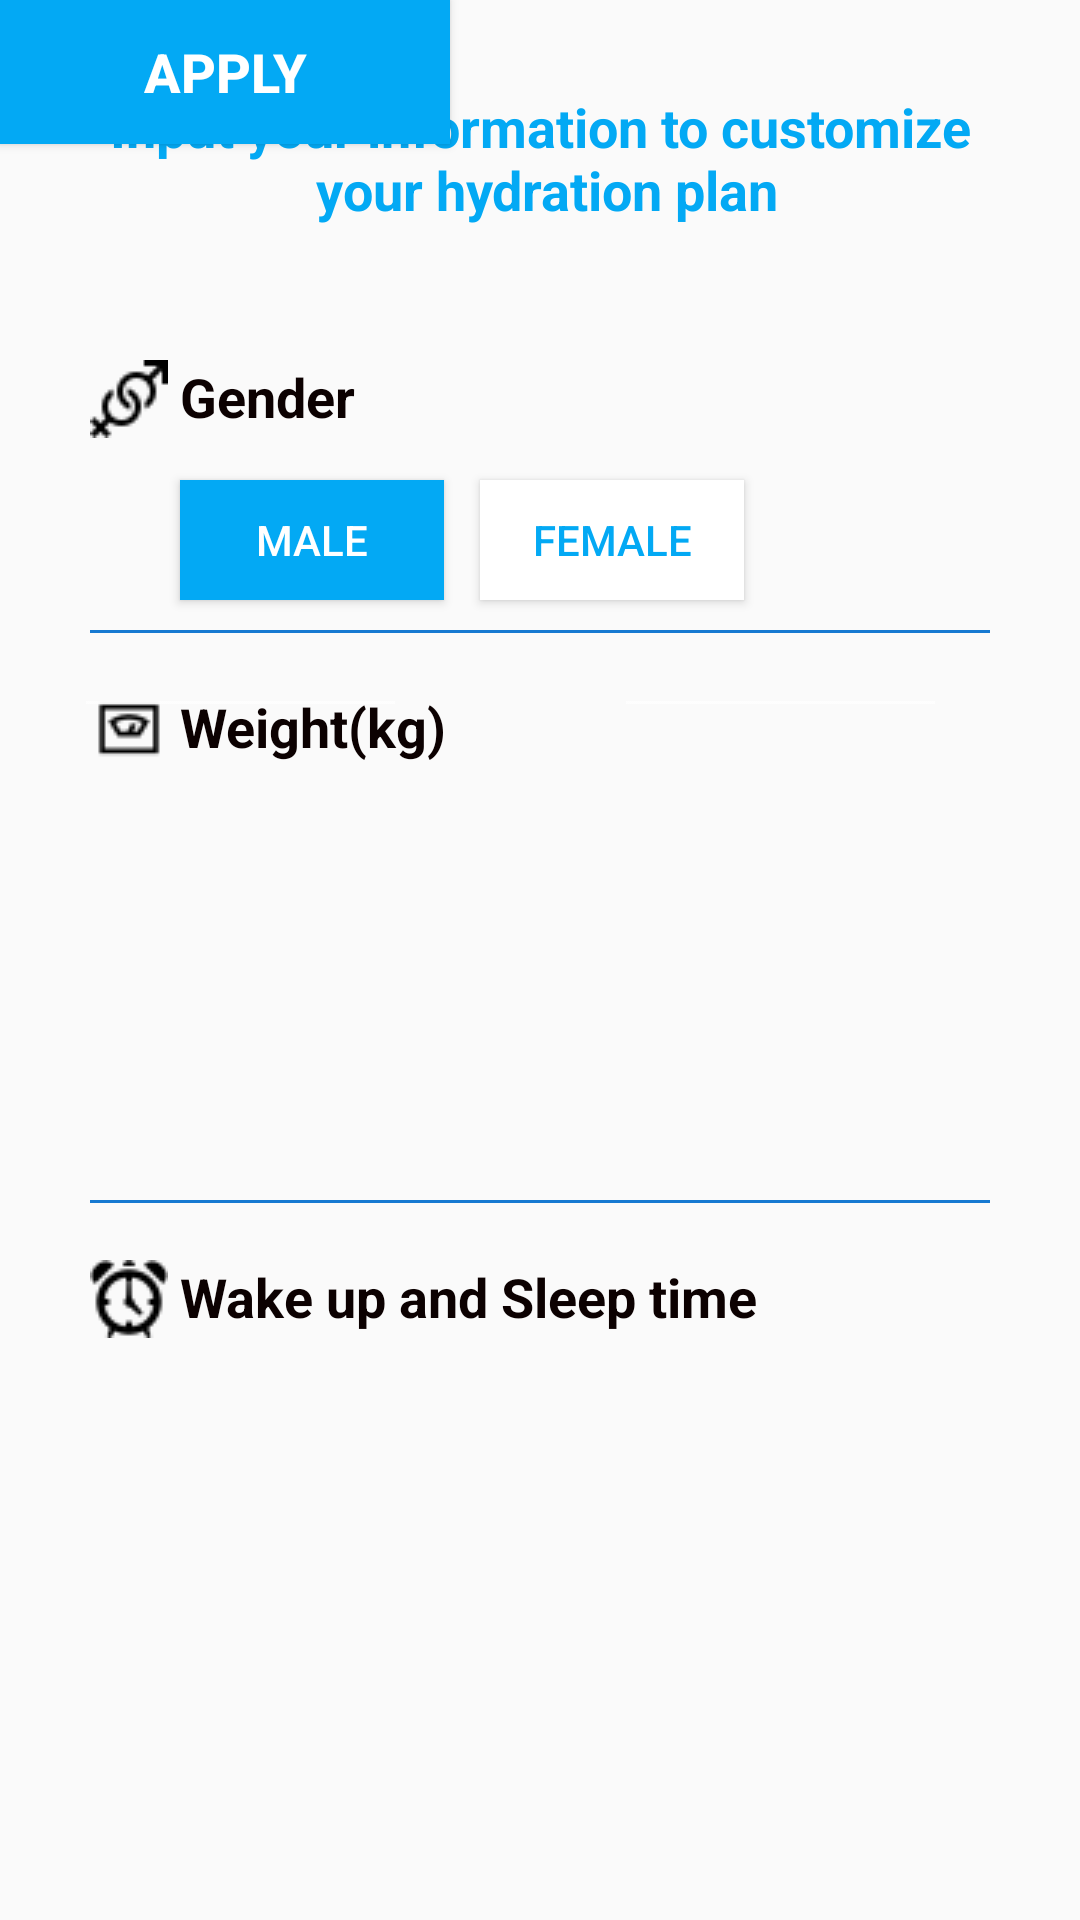

Reconstruct the res/layout file that produces this screen, plus the resources it refers to.
<!-- AndroidManifest.xml: application theme AppTheme -->
<!-- res/layout/activity_main.xml -->
<?xml version="1.0" encoding="utf-8"?>
<androidx.constraintlayout.widget.ConstraintLayout xmlns:android="http://schemas.android.com/apk/res/android"
    xmlns:app="http://schemas.android.com/apk/res-auto"
    xmlns:tools="http://schemas.android.com/tools"
    android:id="@+id/relativeLayout"
    android:layout_width="match_parent"
    android:layout_height="match_parent"
    android:layout_weight="100"
    android:orientation="horizontal"
    android:theme="@android:style/Theme.Material.NoActionBar"
    tools:context=".MainActivity"
    tools:targetApi="lollipop">

    <TextView
        android:id="@+id/textView3"
        android:layout_width="match_parent"
        android:layout_height="wrap_content"
        android:layout_marginStart="60dp"
        android:layout_marginTop="120dp"
        android:layout_marginEnd="70dp"
        android:text="@string/txt2"
        android:textColor="#0C0101"
        android:textSize="18sp"
        android:textStyle="bold"
        app:layout_constraintStart_toStartOf="parent"
        app:layout_constraintTop_toTopOf="parent"
        app:lineHeight="5dp" />

    <TextView
        android:id="@+id/textView"
        android:layout_width="match_parent"
        android:layout_height="100dp"
        android:layout_marginStart="30dp"
        android:layout_marginLeft="30dp"
        android:layout_marginTop="30dp"
        android:layout_marginEnd="30dp"
        android:layout_marginRight="30dp"
        android:layout_marginBottom="30dp"
        android:text="@string/txt1"
        android:textAlignment="center"
        android:textColor="#03A9F4"
        android:textSize="18sp"
        android:textStyle="bold"
        app:layout_constraintStart_toStartOf="parent"
        app:layout_constraintTop_toTopOf="parent" />

    <ImageView
        android:id="@+id/imageView"
        android:layout_width="wrap_content"
        android:layout_height="wrap_content"
        android:layout_marginStart="30dp"
        android:layout_marginTop="120dp"
        android:contentDescription="@string/img3"
        app:layout_constraintStart_toStartOf="parent"
        app:layout_constraintTop_toTopOf="parent"
        app:srcCompat="@drawable/gender" />

    <Button
        android:id="@+id/button"
        android:layout_width="wrap_content"
        android:layout_height="40dp"
        android:layout_marginStart="60dp"
        android:layout_marginTop="160dp"
        android:width="60dp"
        android:background="#03A9F4"
        android:linksClickable="true"
        android:longClickable="true"
        android:text="@string/btn1"
        android:textColor="#FFFFFF"
        android:textColorHighlight="#00BCD4"
        app:layout_constraintStart_toStartOf="parent"
        app:layout_constraintTop_toTopOf="parent" />

    <Button
        android:id="@+id/button2"
        android:layout_width="wrap_content"
        android:layout_height="40dp"
        android:layout_marginStart="160dp"
        android:layout_marginTop="160dp"
        android:width="60dp"
        android:background="#FFFFFF"
        android:linksClickable="true"
        android:longClickable="true"
        android:text="@string/btn2"
        android:textColor="#03A9F4"
        android:textColorHighlight="#00BCD4"
        app:layout_constraintStart_toStartOf="parent"
        app:layout_constraintTop_toTopOf="parent" />

    <View
        android:id="@+id/divider"
        android:layout_width="match_parent"
        android:layout_height="1dp"
        android:layout_marginStart="30dp"
        android:layout_marginTop="210dp"
        android:layout_marginEnd="30dp"
        android:background="#1779D1"
        app:layout_constraintStart_toStartOf="parent"
        app:layout_constraintTop_toTopOf="parent" />

    <TextView
        android:id="@+id/textView4"
        android:layout_width="match_parent"
        android:layout_height="wrap_content"
        android:layout_marginStart="60dp"
        android:layout_marginTop="230dp"
        android:layout_marginEnd="70dp"
        android:text="@string/txt3"
        android:textAlignment="textStart"
        android:textColor="#0C0101"
        android:textSize="18sp"
        android:textStyle="bold"
        app:layout_constraintStart_toStartOf="parent"
        app:layout_constraintTop_toTopOf="parent"
        app:lineHeight="5dp" />

    <ImageView
        android:id="@+id/imageView2"
        android:layout_width="wrap_content"
        android:layout_height="wrap_content"
        android:layout_marginStart="30dp"
        android:layout_marginTop="230dp"
        android:contentDescription="@string/img1"
        app:layout_constraintStart_toStartOf="parent"
        app:layout_constraintTop_toTopOf="parent"
        app:srcCompat="@drawable/scale" />

    <View
        android:id="@+id/divider2"
        android:layout_width="match_parent"
        android:layout_height="1dp"
        android:layout_marginStart="30dp"
        android:layout_marginTop="400dp"
        android:layout_marginEnd="30dp"
        android:background="#1779D1"
        app:layout_constraintStart_toStartOf="parent"
        app:layout_constraintTop_toTopOf="parent" />

    <TextView
        android:id="@+id/textView5"
        android:layout_width="wrap_content"
        android:layout_height="wrap_content"
        android:layout_marginStart="60dp"
        android:layout_marginTop="420dp"
        android:layout_marginEnd="70dp"
        android:text="@string/txt4"
        android:textColor="#0C0101"
        android:textSize="18sp"
        android:textStyle="bold"
        app:layout_constraintStart_toStartOf="parent"
        app:layout_constraintTop_toTopOf="parent"
        app:lineHeight="5dp" />

    <ImageView
        android:id="@+id/imageView3"
        android:layout_width="wrap_content"
        android:layout_height="wrap_content"
        android:layout_marginStart="30dp"
        android:layout_marginTop="420dp"
        android:contentDescription="@string/img2"
        app:layout_constraintStart_toStartOf="parent"
        app:layout_constraintTop_toTopOf="parent"
        app:srcCompat="@drawable/alarm" />

    <Button
        android:id="@+id/button3"
        android:layout_width="150dp"
        android:layout_height="wrap_content"
        android:height="40dp"
        android:background="#03A9F4"
        android:onClick="sendMessage"
        android:text="@string/btn3"
        android:textAlignment="center"
        android:textColor="#FFFFFF"
        android:textSize="18sp"
        android:textStyle="bold"
        tools:layout_editor_absoluteX="131dp"
        tools:layout_editor_absoluteY="526dp" />

    <androidx.constraintlayout.widget.Guideline
        android:id="@+id/guideline"
        android:layout_width="wrap_content"
        android:layout_height="wrap_content"
        android:orientation="vertical"
        app:layout_constraintGuide_begin="20dp" />

    <androidx.constraintlayout.widget.ConstraintLayout
        android:layout_width="152dp"
        android:layout_height="43dp"
        app:layout_constraintBottom_toBottomOf="@+id/button3"
        tools:layout_editor_absoluteX="131dp">

    </androidx.constraintlayout.widget.ConstraintLayout>

    <EditText
        android:id="@+id/editText"
        android:layout_width="111dp"
        android:layout_height="44dp"
        android:layout_marginStart="60dp"
        android:layout_marginTop="17dp"
        android:layout_marginEnd="18dp"
        android:layout_marginBottom="20dp"
        android:ems="10"
        android:inputType="time"
        app:layout_constraintBottom_toTopOf="@+id/button3"
        app:layout_constraintEnd_toStartOf="@+id/textView6"
        app:layout_constraintStart_toStartOf="parent"
        app:layout_constraintTop_toBottomOf="@+id/textView5"
        android:importantForAutofill="no" />

    <TextView
        android:id="@+id/textView6"
        android:layout_width="1dp"
        android:layout_height="5dp"
        android:layout_marginStart="20dp"
        android:layout_marginTop="482dp"
        android:layout_marginEnd="20dp"
        android:layout_marginBottom="172dp"
        android:text="@string/txt5"
        app:layout_constraintBottom_toBottomOf="parent"
        app:layout_constraintEnd_toStartOf="@+id/editText4"
        app:layout_constraintStart_toEndOf="@+id/editText"
        app:layout_constraintTop_toTopOf="parent" />

    <EditText
        android:id="@+id/editText4"
        android:layout_width="111dp"
        android:layout_height="44dp"
        android:layout_marginStart="10dp"
        android:layout_marginTop="17dp"
        android:layout_marginEnd="80dp"
        android:layout_marginBottom="20dp"
        android:ems="10"
        android:inputType="time"
        app:layout_constraintBottom_toTopOf="@+id/button3"
        app:layout_constraintEnd_toEndOf="parent"
        app:layout_constraintStart_toEndOf="@+id/textView6"
        app:layout_constraintTop_toBottomOf="@+id/textView5"
        android:importantForAutofill="no" />


</androidx.constraintlayout.widget.ConstraintLayout>
<!-- resources referenced by this layout -->
<resources>
  <!-- drawable alarm: png bitmap (drawable-v24, 965 bytes) -->
  <!-- drawable gender: png bitmap (drawable-v24, 599 bytes) -->
  <!-- drawable scale: png bitmap (drawable-v24, 408 bytes) -->
  <string name="btn1">MALE</string>
  <string name="btn2">FEMALE</string>
  <string name="btn3">APPLY</string>
  <string name="img1">weight</string>
  <string name="img2">alarm</string>
  <string name="img3">gender</string>
  <string name="txt1">Input your information to customize\n your hydration plan</string>
  <string name="txt2">Gender</string>
  <string name="txt3">Weight(kg)</string>
  <string name="txt4">Wake up and Sleep time</string>
  <string name="txt5">:</string>
  <style name="AppTheme" parent="Theme.AppCompat.Light.DarkActionBar">
          
          <item name="colorPrimary">@color/colorPrimary</item>
          <item name="colorPrimaryDark">@color/colorPrimaryDark</item>
          <item name="colorAccent">@color/colorAccent</item>
          name="Theme.Material.NoActionBar"&gt;
          <item name="windowActionBar">false</item>
          <item name="windowNoTitle">true</item>
      </style>
  <!-- not gathered from this repository: default colours our renderer supplied (Android Studio template values) -->
  <color name="colorPrimary">#FF6200EE</color>
  <color name="colorPrimaryDark">#FF3700B3</color>
  <color name="colorAccent">#FF03DAC5</color>
</resources>
